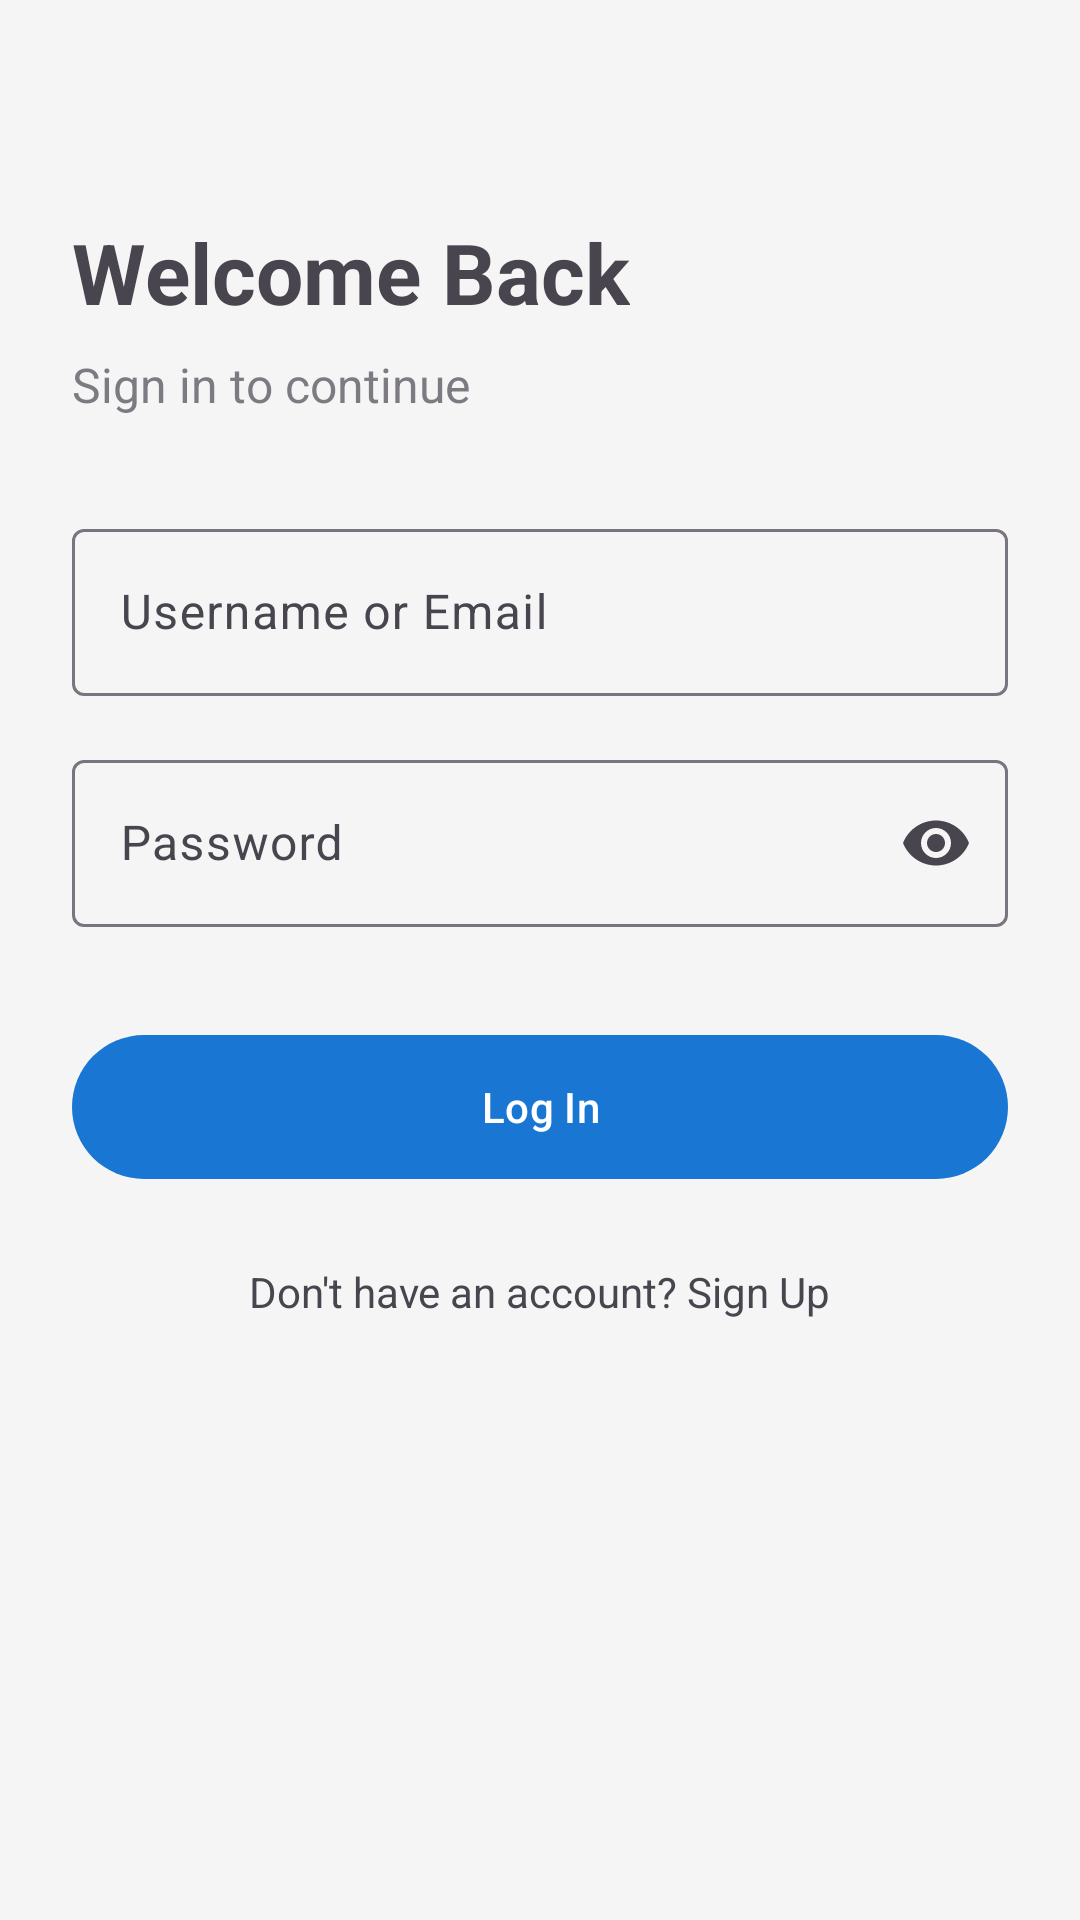

Here is an Android app screen rendered from its layout file. Give the layout XML and the strings, colors and styles it references.
<!-- AndroidManifest.xml: application theme Theme.WeatherApp -->
<!-- res/layout/fragment_login.xml -->
<?xml version="1.0" encoding="utf-8"?>
<androidx.constraintlayout.widget.ConstraintLayout xmlns:android="http://schemas.android.com/apk/res/android"
    xmlns:app="http://schemas.android.com/apk/res-auto"
    xmlns:tools="http://schemas.android.com/tools"
    android:layout_width="match_parent"
    android:layout_height="match_parent"
    android:padding="24dp">

    <TextView
        android:id="@+id/tvTitle"
        android:layout_width="wrap_content"
        android:layout_height="wrap_content"
        android:text="Welcome Back"
        android:textSize="28sp"
        android:textStyle="bold"
        android:layout_marginTop="48dp"
        app:layout_constraintStart_toStartOf="parent"
        app:layout_constraintTop_toTopOf="parent" />

    <TextView
        android:id="@+id/tvSubtitle"
        android:layout_width="wrap_content"
        android:layout_height="wrap_content"
        android:text="Sign in to continue"
        android:textSize="16sp"
        android:layout_marginTop="8dp"
        android:alpha="0.7"
        app:layout_constraintStart_toStartOf="parent"
        app:layout_constraintTop_toBottomOf="@id/tvTitle" />

    <com.google.android.material.textfield.TextInputLayout
        android:id="@+id/tilUsername"
        android:layout_width="match_parent"
        android:layout_height="wrap_content"
        android:layout_marginTop="32dp"
        android:hint="Username or Email"
        app:layout_constraintTop_toBottomOf="@id/tvSubtitle">

        <com.google.android.material.textfield.TextInputEditText
            android:id="@+id/etUsername"
            android:layout_width="match_parent"
            android:layout_height="wrap_content"
            android:inputType="text" />
    </com.google.android.material.textfield.TextInputLayout>

    <com.google.android.material.textfield.TextInputLayout
        android:id="@+id/tilPassword"
        android:layout_width="match_parent"
        android:layout_height="wrap_content"
        android:layout_marginTop="16dp"
        android:hint="Password"
        app:endIconMode="password_toggle"
        app:layout_constraintTop_toBottomOf="@id/tilUsername">

        <com.google.android.material.textfield.TextInputEditText
            android:id="@+id/etPassword"
            android:layout_width="match_parent"
            android:layout_height="wrap_content"
            android:inputType="textPassword" />
    </com.google.android.material.textfield.TextInputLayout>

    <com.google.android.material.button.MaterialButton
        android:id="@+id/btnLogin"
        android:layout_width="match_parent"
        android:layout_height="56dp"
        android:layout_marginTop="32dp"
        android:text="Log In"
        app:layout_constraintTop_toBottomOf="@id/tilPassword" />

    <TextView
        android:id="@+id/tvRegister"
        android:layout_width="wrap_content"
        android:layout_height="wrap_content"
        android:layout_marginTop="24dp"
        android:text="Don't have an account? Sign Up"
        android:textSize="14sp"
        app:layout_constraintEnd_toEndOf="parent"
        app:layout_constraintStart_toStartOf="parent"
        app:layout_constraintTop_toBottomOf="@id/btnLogin" />

    <ProgressBar
        android:id="@+id/progressBar"
        android:layout_width="wrap_content"
        android:layout_height="wrap_content"
        android:visibility="gone"
        app:layout_constraintBottom_toBottomOf="parent"
        app:layout_constraintEnd_toEndOf="parent"
        app:layout_constraintStart_toStartOf="parent"
        app:layout_constraintTop_toTopOf="parent" />

</androidx.constraintlayout.widget.ConstraintLayout>
<!-- resources referenced by this layout -->
<resources>
  <style name="Theme.WeatherApp" parent="Theme.Material3.Light.NoActionBar">
          <item name="colorPrimary">@color/primary</item>
          <item name="colorPrimaryDark">@color/primary_dark</item>
          <item name="colorAccent">@color/accent</item>
          <item name="android:colorBackground">@color/background</item>
          <item name="android:statusBarColor">@color/primary</item>
          <item name="android:navigationBarColor">@color/surface</item>
      </style>
  <color name="primary">#1976D2</color>
  <color name="primary_dark">#1565C0</color>
  <color name="accent">#FF9800</color>
  <color name="background">#F5F5F5</color>
  <color name="surface">#FFFFFF</color>
</resources>
